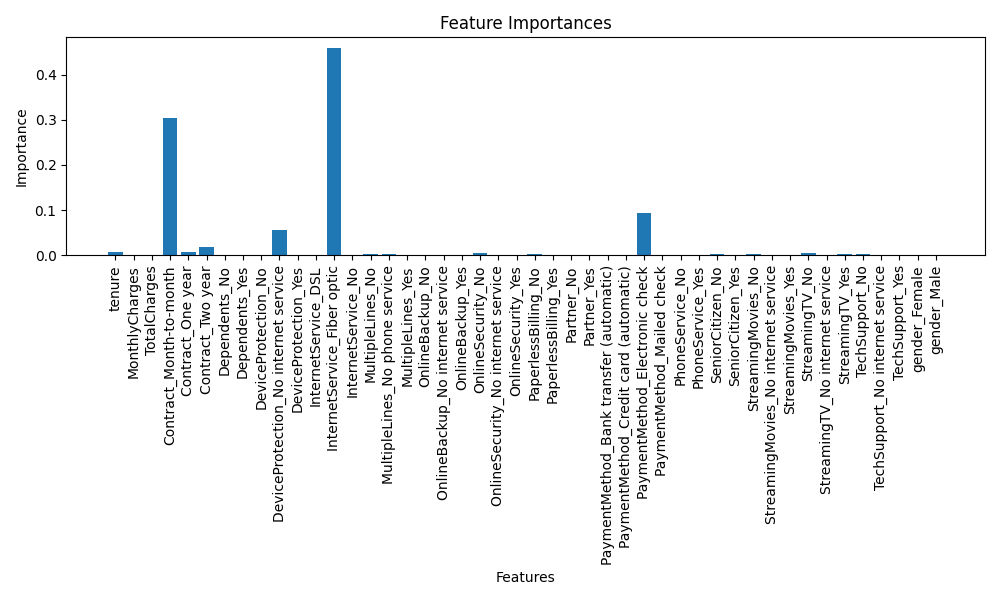

Data behind this chart, as committed beside it:
feature, importance
InternetService_Fiber optic, 0.4592
Contract_Month-to-month, 0.3039
PaymentMethod_Electronic check, 0.09288
DeviceProtection_No internet service, 0.05616
Contract_Two year, 0.01912
tenure, 0.008201
Contract_One year, 0.008052
OnlineSecurity_No, 0.005935
StreamingTV_No, 0.005289
StreamingMovies_No, 0.003891
MultipleLines_No phone service, 0.003594
StreamingTV_Yes, 0.003183
MultipleLines_No, 0.003084
SeniorCitizen_No, 0.003019
TechSupport_No, 0.002685
PaperlessBilling_No, 0.002618
Dependents_No, 0.002045
MonthlyCharges, 0.001822
MultipleLines_Yes, 0.001658
TotalCharges, 0.001355
OnlineBackup_No, 0.001223
StreamingMovies_Yes, 0.001185
DeviceProtection_Yes, 0.001132
PaymentMethod_Mailed check, 0.001006
InternetService_DSL, 0.0009932
DeviceProtection_No, 0.0009542
OnlineBackup_Yes, 0.0009376
TechSupport_Yes, 0.0008761
OnlineSecurity_Yes, 0.0008682
PaymentMethod_Bank transfer (automatic), 0.0008136
PaymentMethod_Credit card (automatic), 0.000811
Partner_No, 0.0007763
gender_Female, 0.0006749
Dependents_Yes, 0.0
InternetService_No, 0.0
PaperlessBilling_Yes, 0.0
OnlineBackup_No internet service, 0.0
OnlineSecurity_No internet service, 0.0
Partner_Yes, 0.0
SeniorCitizen_Yes, 0.0
PhoneService_No, 0.0
PhoneService_Yes, 0.0
StreamingMovies_No internet service, 0.0
StreamingTV_No internet service, 0.0
TechSupport_No internet service, 0.0
gender_Male, 0.0
